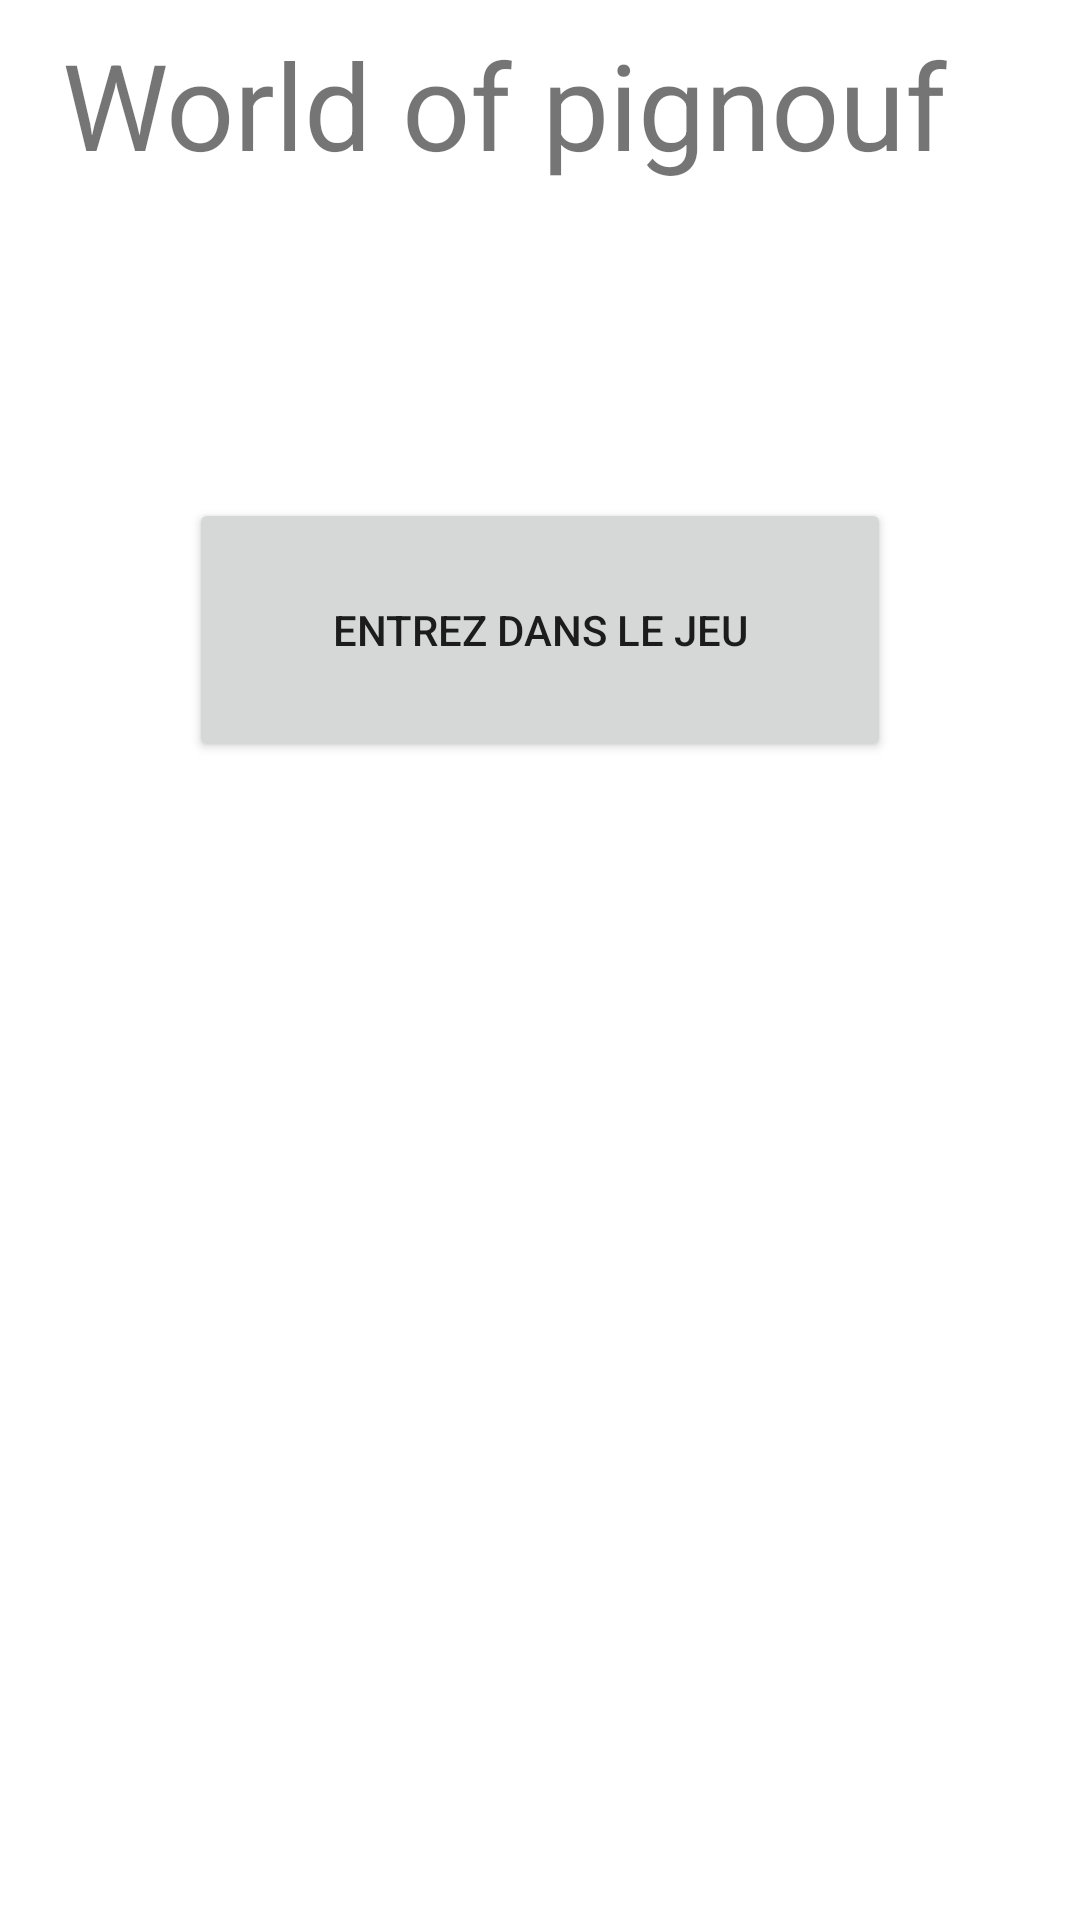

Layout XML and referenced resources for this Android screen:
<!-- AndroidManifest.xml: application theme AppTheme -->
<!-- res/layout/activity_main3.xml -->
<?xml version="1.0" encoding="utf-8"?>
<android.support.constraint.ConstraintLayout xmlns:android="http://schemas.android.com/apk/res/android"
    xmlns:app="http://schemas.android.com/apk/res-auto"
    xmlns:tools="http://schemas.android.com/tools"
    android:layout_width="match_parent"
    android:layout_height="match_parent"
    tools:context="com.example.maxim.test03.Ecran_Accueil">

    <TextView
        android:id="@+id/titreJeu"
        android:layout_width="319dp"
        android:layout_height="62dp"
        android:layout_marginEnd="8dp"
        android:layout_marginStart="8dp"
        android:layout_marginTop="8dp"
        android:text="World of pignouf"
        android:textSize="40sp"
        style="@style/ColorTitre"
        app:layout_constraintEnd_toEndOf="parent"
        app:layout_constraintStart_toStartOf="parent"
        app:layout_constraintTop_toTopOf="parent" />

    <Button
        android:id="@+id/btnEntrer"
        android:layout_width="234dp"
        android:layout_height="88dp"
        android:layout_marginEnd="8dp"
        android:layout_marginStart="8dp"
        android:layout_marginTop="96dp"
        android:text="Entrez dans le jeu"
        app:layout_constraintEnd_toEndOf="parent"
        app:layout_constraintStart_toStartOf="parent"
        app:layout_constraintTop_toBottomOf="@+id/titreJeu" />
</android.support.constraint.ConstraintLayout>
<!-- resources referenced by this layout -->
<resources>
  <style name="ColorTitre">
          <item name="android:textColor">#e64141</item>
          <item name="android:background">#41e6ac</item>
      </style>
  <style name="AppTheme" parent="Theme.AppCompat.Light.DarkActionBar">
          
          <item name="colorPrimary">@color/colorPrimary</item>
          <item name="colorPrimaryDark">@color/colorPrimaryDark</item>
          <item name="colorAccent">@color/colorAccent</item>
  
      </style>
  <!-- not gathered from this repository: default colours our renderer supplied (Android Studio template values) -->
  <color name="colorPrimary">#FF6200EE</color>
  <color name="colorPrimaryDark">#FF3700B3</color>
  <color name="colorAccent">#FF03DAC5</color>
</resources>
